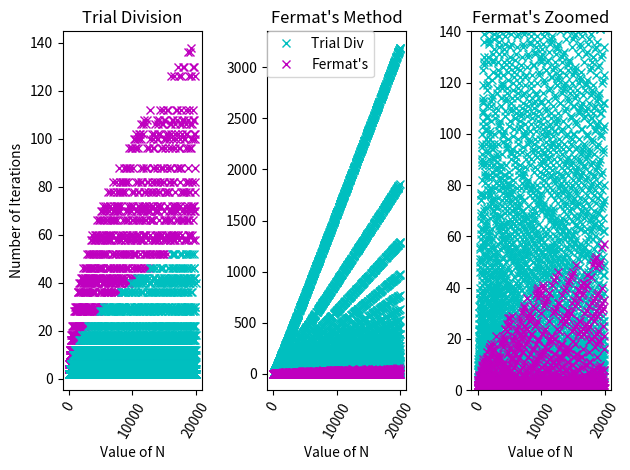

Reproduce this figure in Python.
import math
import numpy as np
import matplotlib.pyplot as plt

def TrialDivision(n):
    a=0
    for x in range (2, int(math.sqrt(n))+1):
        a=a+1
        if n%x==0:
            return x,a
    return 'is prime',a

def Fermat(n):
    x = math.ceil(math.sqrt(n))
    a = 0
    if n%2==0:
        return 2,n/2,a
    while True:
        y = math.sqrt(math.pow(x,2)-n)
        a=a+1
        if y==int(y):
            p = x-y
            q = x+y
            return p,q,a
        else:
            x=x+1

NTD = []
TDsmaller = []
Fbigger = []
NF = []
Fsmaller = []
TDbigger = []

for n in range (1,20001,2):
    p,a = TrialDivision(n)
    q,r,b = Fermat(n)
    if not p=='is prime':
        if a<b:
            NTD.append(n)
            TDsmaller.append(a)
            Fbigger.append(b)
        else:
            NF.append(n)
            Fsmaller.append(b)
            TDbigger.append(a)

plt.subplot(1, 3, 1)
plt.ylabel('Number of Iterations')
plt.xlabel('Value of N')
plt.plot(NF, TDbigger, 'mx')
plt.plot(NTD, TDsmaller, 'cx')
plt.xticks(rotation=60)
plt.title("Trial Division")

plt.subplot(1, 3, 2)
plt.xlabel('Value of N')
plt.plot(NTD, Fbigger, 'cx', label='Trial Div')
plt.plot(NF, Fsmaller, 'mx', label="Fermat's")
plt.xticks(rotation=60)
plt.legend(loc=0, borderaxespad=0.)
plt.title("Fermat's Method")

plt.subplot(1, 3, 3)
plt.xlabel('Value of N')
plt.plot(NTD, Fbigger, 'cx')
plt.plot(NF, Fsmaller, 'mx')
plt.ylim(0,140)
plt.xticks(rotation=60)
plt.title("Fermat's Zoomed")

plt.tight_layout()
plt.savefig('TDorF.png')
plt.show()
